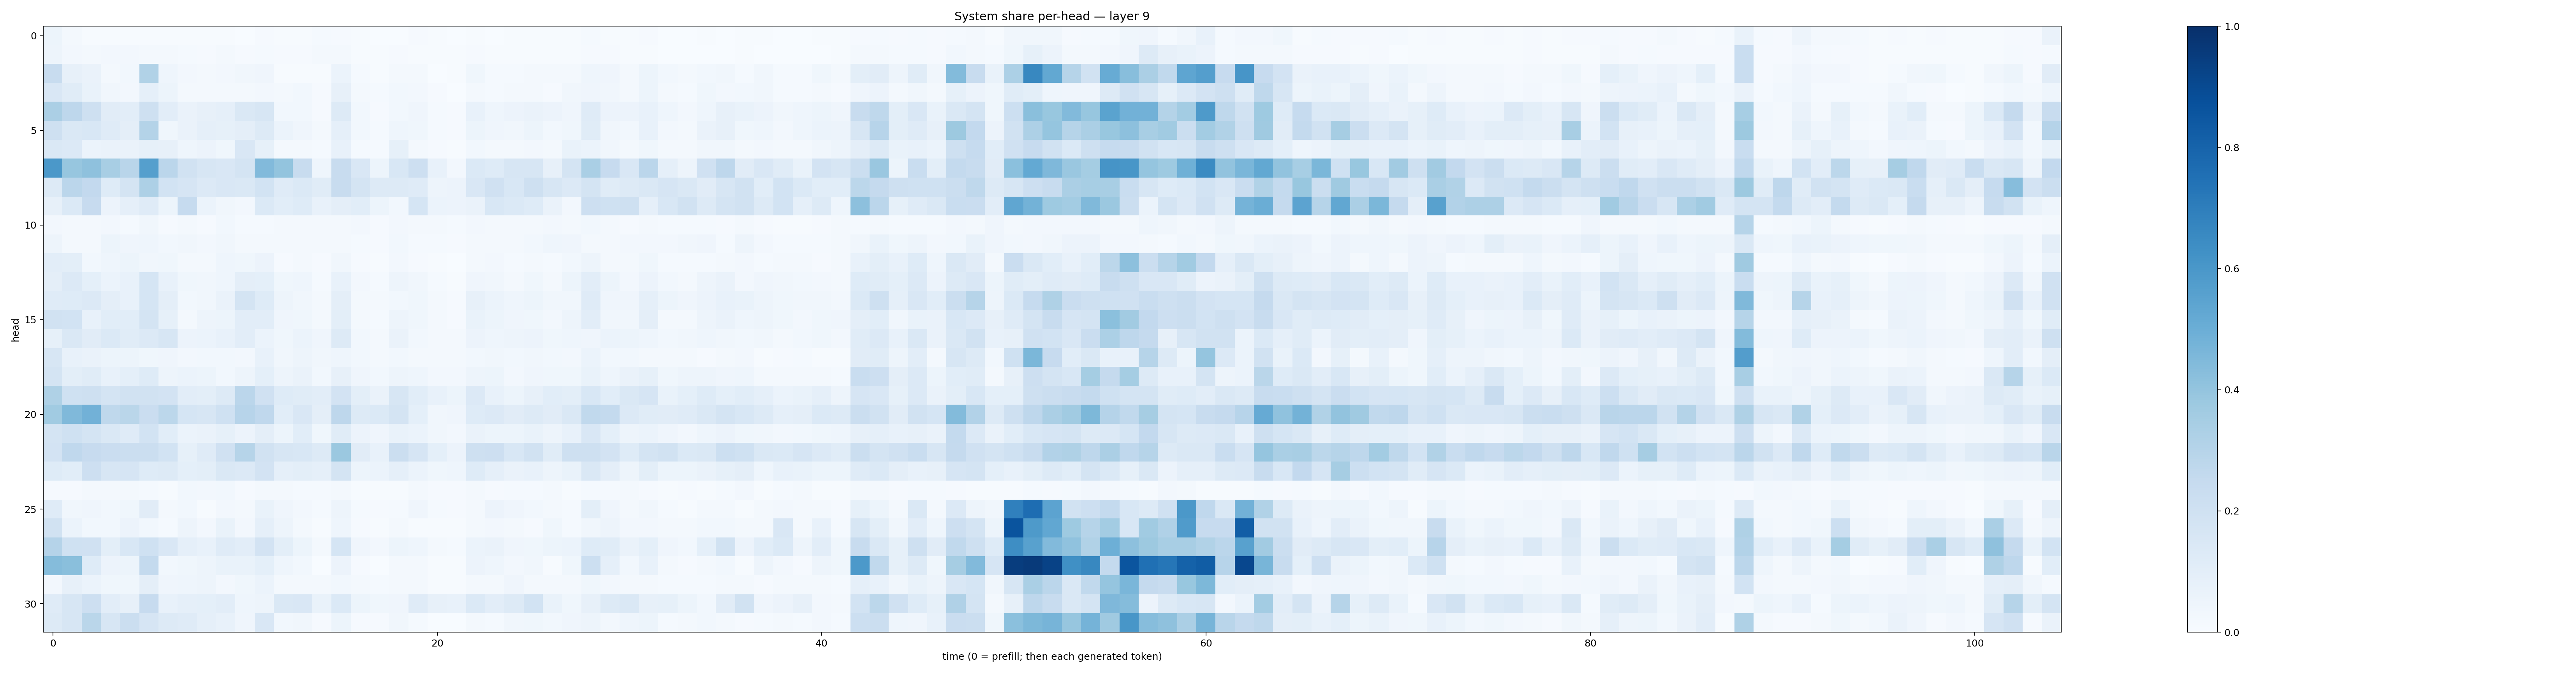

Source data for this figure (header and first rows):
0.051188137, 0.016178353, 0.0074777706, 0.0077147847, 0.005790446, 0.0072547416, 0.0044756117, 0.0051039313, 0.005058327, 0.0072043785, 0.0020027922, 0.009584807, 0.0074510057, 0.005320036, 0.013137927, 0.011704303, 0.005091615, 0.0031263093, 0.0036511067, 0.008144159, 0.004544022, 0.0033943846, 0.007519445, 0.0037046296
0.04882, 0.02554, 0.02054, 0.02492, 0.02597, 0.01895, 0.01882, 0.01173, 0.008512, 0.01869, 0.008929, 0.01388, 0.01038, 0.009399, 0.01812, 0.01813, 0.00767, 0.005328, 0.008969, 0.007741, 0.004756, 0.00546, 0.008801, 0.004314
0.2345, 0.08072, 0.06339, 0.02075, 0.02753, 0.3145, 0.04398, 0.0263, 0.02129, 0.024, 0.03438, 0.04113, 0.005679, 0.00657, 0.004556, 0.06065, 0.01412, 0.003934, 0.01907, 0.01629, 0.00387, 0.005335, 0.03785, 0.01445
0.1494, 0.1158, 0.06888, 0.03412, 0.02694, 0.08853, 0.05459, 0.01985, 0.0231, 0.01944, 0.02095, 0.02554, 0.0226, 0.03031, 0.009937, 0.07869, 0.02213, 0.01208, 0.0305, 0.02413, 0.01086, 0.003624, 0.02231, 0.01482
0.3356, 0.2767, 0.2095, 0.1129, 0.103, 0.2054, 0.1041, 0.06395, 0.07861, 0.08653, 0.1452, 0.1568, 0.02927, 0.03007, 0.01029, 0.1306, 0.02805, 0.01115, 0.03055, 0.03951, 0.01361, 0.01121, 0.07183, 0.04342
0.2068, 0.146, 0.1533, 0.1183, 0.09512, 0.3068, 0.03676, 0.06394, 0.08633, 0.08554, 0.09581, 0.1269, 0.0597, 0.04114, 0.0164, 0.08741, 0.03098, 0.01313, 0.04314, 0.03789, 0.01413, 0.01125, 0.05154, 0.04116
0.1407, 0.1329, 0.06108, 0.06267, 0.063, 0.08437, 0.08038, 0.04344, 0.05836, 0.03841, 0.1496, 0.08524, 0.01797, 0.0203, 0.01464, 0.07624, 0.01358, 0.01257, 0.08487, 0.01607, 0.008158, 0.004975, 0.03094, 0.02169
0.5962, 0.3912, 0.4116, 0.3415, 0.2902, 0.5641, 0.2824, 0.1884, 0.1605, 0.1502, 0.1731, 0.4426, 0.4013, 0.2393, 0.04364, 0.2368, 0.1509, 0.05303, 0.1557, 0.2124, 0.07616, 0.02526, 0.1385, 0.1214
0.1279, 0.2824, 0.2599, 0.1216, 0.1754, 0.3243, 0.1866, 0.1653, 0.1347, 0.1521, 0.1481, 0.1858, 0.1191, 0.1401, 0.117, 0.2355, 0.1728, 0.1262, 0.129, 0.1207, 0.04772, 0.05583, 0.1498, 0.1975
0.08058, 0.1391, 0.2459, 0.05605, 0.08632, 0.1203, 0.05229, 0.2485, 0.06188, 0.03249, 0.02675, 0.1388, 0.109, 0.1243, 0.07397, 0.09597, 0.1067, 0.05153, 0.03094, 0.1687, 0.06187, 0.05629, 0.06307, 0.1528
0.02361, 0.01964, 0.02202, 0.02486, 0.01526, 0.03167, 0.0108, 0.01578, 0.0102, 0.03112, 0.01528, 0.01274, 0.01809, 0.0183, 0.02335, 0.01904, 0.02425, 0.01114, 0.0272, 0.02196, 0.01874, 0.01461, 0.02383, 0.01979
0.04887, 0.01564, 0.02332, 0.05087, 0.04225, 0.04379, 0.0277, 0.03293, 0.02426, 0.03268, 0.01693, 0.01571, 0.019, 0.01604, 0.02209, 0.01686, 0.0153, 0.01081, 0.02913, 0.01268, 0.01386, 0.008228, 0.01904, 0.02288
0.1038, 0.09831, 0.02975, 0.04674, 0.05395, 0.03507, 0.03787, 0.02144, 0.01751, 0.04477, 0.03877, 0.05588, 0.01046, 0.02006, 0.008271, 0.03351, 0.009906, 0.006841, 0.0266, 0.0116, 0.005102, 0.003242, 0.01854, 0.02675
0.09508, 0.1333, 0.09102, 0.05883, 0.07706, 0.1686, 0.07747, 0.03767, 0.03367, 0.04523, 0.09377, 0.09263, 0.03559, 0.04302, 0.01329, 0.07363, 0.025, 0.01262, 0.04798, 0.03258, 0.01324, 0.00723, 0.04205, 0.03342
0.1199, 0.1233, 0.134, 0.09541, 0.07272, 0.1689, 0.09468, 0.02847, 0.03375, 0.06631, 0.1764, 0.1246, 0.04693, 0.03212, 0.0211, 0.09463, 0.02078, 0.0192, 0.02811, 0.03746, 0.01969, 0.008374, 0.08169, 0.06147
0.1945, 0.184, 0.07577, 0.1067, 0.1082, 0.1776, 0.08455, 0.02187, 0.04765, 0.05359, 0.1051, 0.1047, 0.04045, 0.03657, 0.02245, 0.09952, 0.0177, 0.01241, 0.04805, 0.03808, 0.01682, 0.01104, 0.0671, 0.05184
0.08274, 0.1451, 0.1126, 0.1405, 0.1163, 0.1333, 0.1619, 0.05854, 0.0588, 0.07539, 0.1023, 0.06127, 0.03694, 0.06151, 0.04286, 0.1286, 0.02823, 0.02182, 0.06354, 0.0274, 0.01919, 0.02062, 0.05584, 0.04389
0.1618, 0.0777, 0.0628, 0.05089, 0.05312, 0.03733, 0.04133, 0.02676, 0.02796, 0.02873, 0.02475, 0.07171, 0.03365, 0.04884, 0.03373, 0.046, 0.0284, 0.02094, 0.03017, 0.02248, 0.02221, 0.01684, 0.02951, 0.0319
0.1776, 0.09954, 0.1143, 0.07108, 0.09058, 0.1246, 0.04968, 0.06006, 0.05135, 0.0289, 0.04708, 0.09169, 0.04747, 0.06469, 0.02901, 0.07856, 0.04014, 0.02948, 0.04962, 0.04423, 0.02594, 0.02452, 0.04867, 0.05181
0.3218, 0.2008, 0.2103, 0.1736, 0.1888, 0.189, 0.1818, 0.1026, 0.0989, 0.1317, 0.2848, 0.1961, 0.122, 0.1146, 0.1022, 0.1815, 0.1004, 0.06483, 0.1615, 0.1055, 0.07132, 0.05404, 0.1352, 0.07807
0.3644, 0.4463, 0.4821, 0.272, 0.2866, 0.2295, 0.2794, 0.1688, 0.1633, 0.2023, 0.2949, 0.2689, 0.1093, 0.1516, 0.09417, 0.277, 0.1257, 0.1387, 0.1721, 0.09087, 0.03509, 0.04017, 0.1234, 0.1344
0.1786, 0.2012, 0.1795, 0.1425, 0.1198, 0.1852, 0.109, 0.06005, 0.06414, 0.08401, 0.05559, 0.09385, 0.05367, 0.106, 0.0376, 0.1153, 0.05806, 0.03979, 0.06666, 0.05954, 0.0345, 0.02509, 0.06527, 0.05428
0.1797, 0.2689, 0.2426, 0.2304, 0.2246, 0.2196, 0.1856, 0.08365, 0.1183, 0.1958, 0.2992, 0.1922, 0.1638, 0.1553, 0.1275, 0.379, 0.1118, 0.07036, 0.2212, 0.1663, 0.09304, 0.0582, 0.2041, 0.2146
0.1231, 0.1089, 0.2115, 0.1578, 0.1673, 0.1238, 0.1254, 0.09107, 0.09961, 0.1442, 0.1358, 0.1803, 0.08861, 0.09885, 0.08766, 0.1742, 0.05282, 0.06053, 0.08753, 0.06199, 0.03871, 0.04683, 0.1221, 0.08783
0.0102, 0.008176, 0.01694, 0.0195, 0.01774, 0.014, 0.00765, 0.03037, 0.02386, 0.02736, 0.008222, 0.01858, 0.01847, 0.01521, 0.01377, 0.02049, 0.006853, 0.006505, 0.005242, 0.01755, 0.009749, 0.009358, 0.01871, 0.01022
0.1183, 0.03279, 0.04189, 0.02874, 0.03683, 0.1126, 0.02037, 0.02824, 0.007367, 0.02399, 0.01999, 0.06782, 0.04022, 0.02691, 0.01452, 0.04854, 0.01191, 0.008048, 0.01436, 0.03928, 0.01244, 0.01063, 0.01898, 0.05657
0.1941, 0.06129, 0.02867, 0.03024, 0.05531, 0.03006, 0.01512, 0.04714, 0.02398, 0.06721, 0.025, 0.08725, 0.04972, 0.02036, 0.006565, 0.04548, 0.009796, 0.006625, 0.01592, 0.006969, 0.004079, 0.004455, 0.01664, 0.02459
0.3023, 0.1997, 0.1983, 0.0985, 0.1538, 0.2002, 0.1487, 0.08644, 0.07524, 0.1194, 0.1033, 0.1818, 0.09885, 0.05192, 0.02281, 0.1707, 0.04117, 0.02623, 0.0527, 0.0465, 0.02024, 0.01265, 0.06051, 0.06588
0.4345, 0.4257, 0.1212, 0.0561, 0.05229, 0.2569, 0.03089, 0.03733, 0.05044, 0.06986, 0.06695, 0.0917, 0.04537, 0.02934, 0.003616, 0.05761, 0.01134, 0.0006706, 0.01902, 0.0192, 0.004235, 0.004307, 0.05591, 0.04501
0.02517, 0.07947, 0.05954, 0.0361, 0.03861, 0.09753, 0.0401, 0.04647, 0.04725, 0.02626, 0.03732, 0.0608, 0.02271, 0.01818, 0.01704, 0.02859, 0.01919, 0.01363, 0.01893, 0.01565, 0.006769, 0.007077, 0.01891, 0.0234
0.1191, 0.1635, 0.2147, 0.103, 0.07954, 0.2449, 0.07685, 0.08865, 0.09003, 0.1019, 0.04656, 0.04893, 0.1455, 0.152, 0.06841, 0.1389, 0.05195, 0.03812, 0.04233, 0.119, 0.07966, 0.07388, 0.1394, 0.1021
0.1309, 0.1611, 0.2889, 0.1585, 0.2217, 0.1651, 0.1325, 0.1206, 0.08783, 0.07157, 0.0398, 0.15, 0.02906, 0.03297, 0.01078, 0.05081, 0.01152, 0.009435, 0.03239, 0.01197, 0.00326, 0.001681, 0.0228, 0.01225
